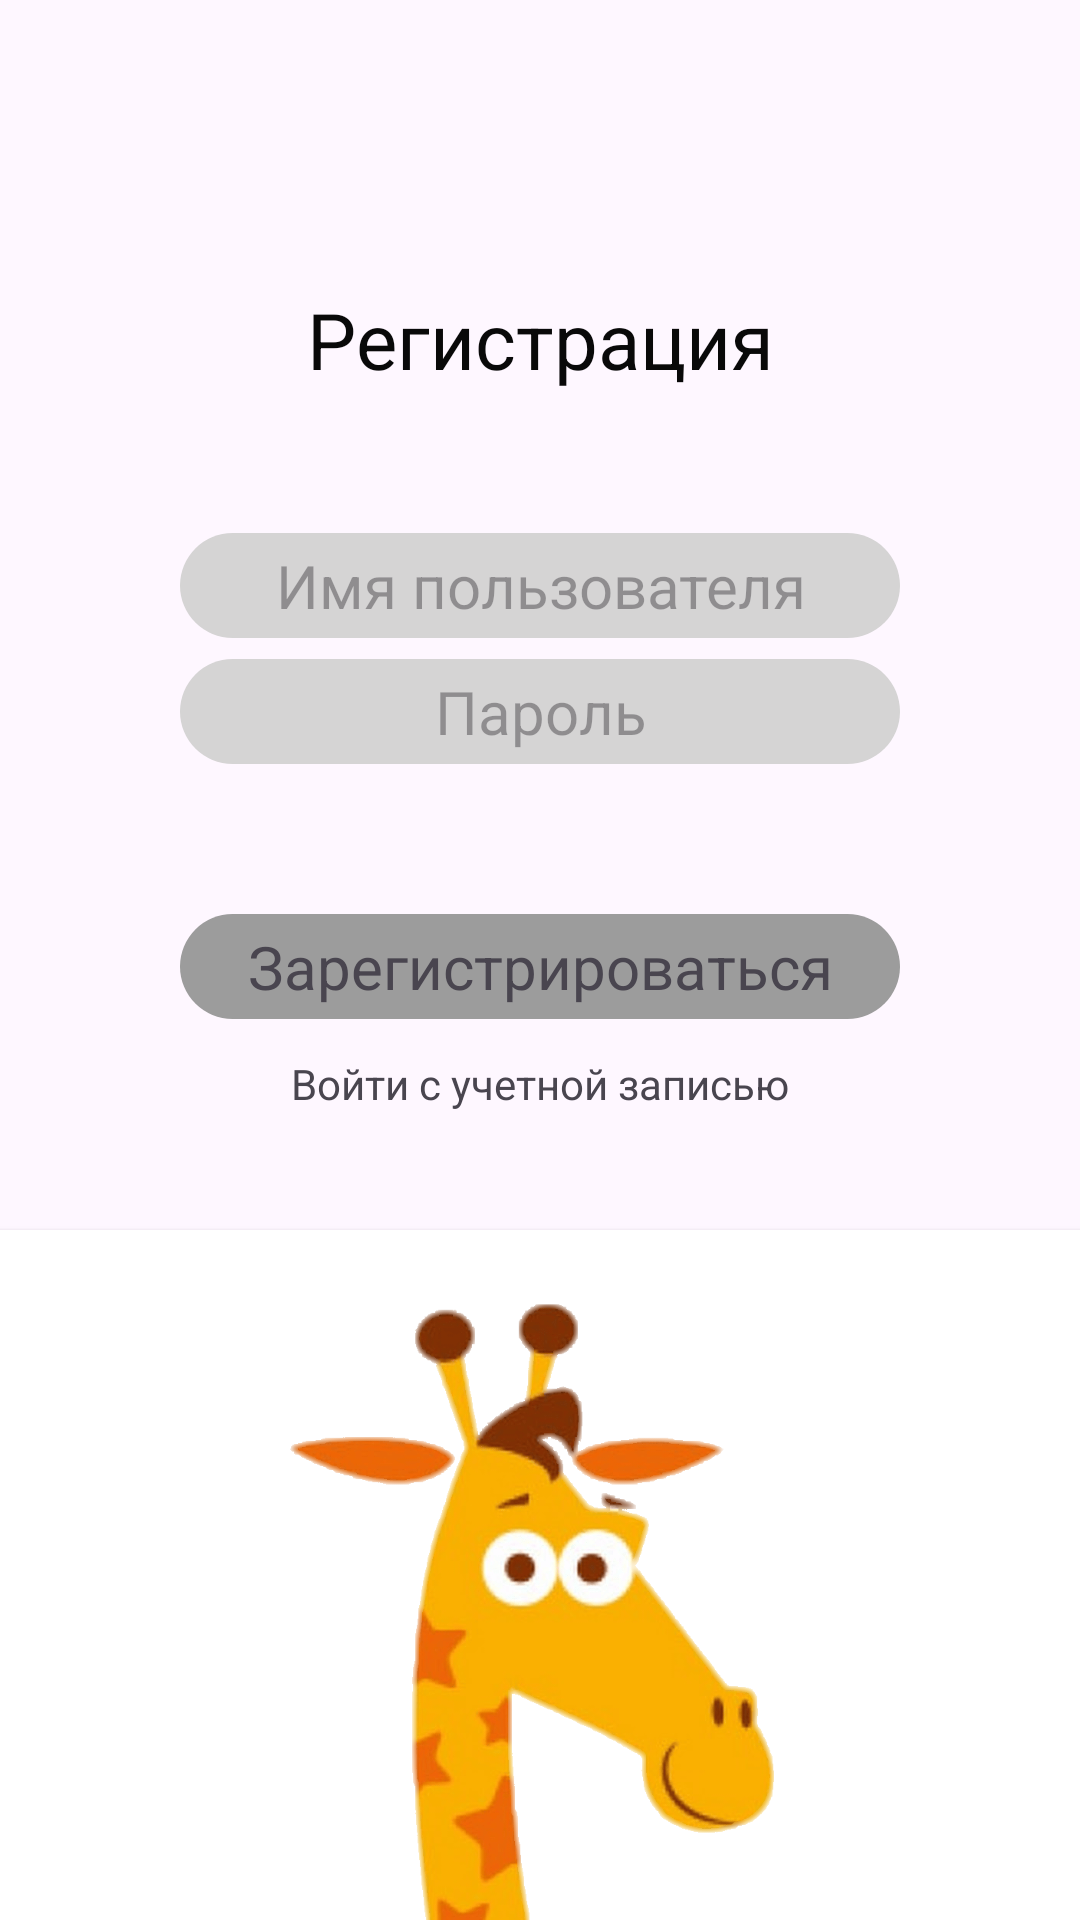

Write the Android layout XML for this screen, with the resource values it uses.
<!-- AndroidManifest.xml: application theme Theme.Jiraf_John -->
<!-- res/layout/activity_sign_up.xml -->
<?xml version="1.0" encoding="utf-8"?>
<androidx.constraintlayout.widget.ConstraintLayout xmlns:android="http://schemas.android.com/apk/res/android"
    xmlns:app="http://schemas.android.com/apk/res-auto"
    xmlns:tools="http://schemas.android.com/tools"
    android:layout_width="match_parent"
    android:layout_height="match_parent"
    tools:context=".SignUpActivity">

    <androidx.cardview.widget.CardView
        android:id="@+id/cardView"
        android:layout_width="450dp"
        android:layout_height="230dp"
        app:layout_constraintBottom_toBottomOf="parent"
        app:layout_constraintEnd_toEndOf="parent"
        app:layout_constraintStart_toStartOf="parent">

        <ImageView
            android:layout_width="match_parent"
            android:layout_height="match_parent"
            android:src="@drawable/channels4_profile__1_">

        </ImageView>
    </androidx.cardview.widget.CardView>

    <EditText
        android:id="@+id/user_name_sign_up"
        android:layout_width="match_parent"
        android:layout_height="35dp"
        android:layout_marginStart="60dp"
        android:layout_marginTop="10dp"
        android:layout_marginEnd="60dp"
        android:background="@drawable/menu_design"
        android:ems="10"
        android:gravity="center"
        android:hint="Имя пользователя"
        android:inputType="text"
        android:textColor="#8E8B8B"
        android:textSize="20sp"
        app:layout_constraintBottom_toBottomOf="parent"
        app:layout_constraintEnd_toEndOf="parent"
        app:layout_constraintHorizontal_bias="0.0"
        app:layout_constraintStart_toStartOf="parent"
        app:layout_constraintTop_toTopOf="parent"
        app:layout_constraintVertical_bias="0.282" />

    <TextView
        android:id="@+id/registration_sign_up"
        android:layout_width="match_parent"
        android:layout_height="wrap_content"
        android:layout_marginStart="60dp"
        android:layout_marginTop="10dp"
        android:layout_marginEnd="60dp"
        android:gravity="center"
        android:text="Регистрация"
        android:textColor="#090909"
        android:textSize="26sp"
        app:layout_constraintBottom_toBottomOf="parent"
        app:layout_constraintEnd_toEndOf="parent"
        app:layout_constraintHorizontal_bias="1.0"
        app:layout_constraintStart_toStartOf="parent"
        app:layout_constraintTop_toTopOf="parent"
        app:layout_constraintVertical_bias="0.144" />

    <EditText
        android:id="@+id/password_sign_up"
        android:layout_width="match_parent"
        android:layout_height="35dp"
        android:layout_marginStart="60dp"
        android:layout_marginEnd="60dp"
        android:background="@drawable/menu_design"
        android:ems="10"
        android:gravity="center"
        android:hint="Пароль"
        android:inputType="text"
        android:textColor="#878B8B"
        android:textSize="20sp"
        app:layout_constraintBottom_toBottomOf="@+id/cardView"
        app:layout_constraintEnd_toEndOf="parent"
        app:layout_constraintHorizontal_bias="0.0"
        app:layout_constraintStart_toStartOf="parent"
        app:layout_constraintTop_toTopOf="parent"
        app:layout_constraintVertical_bias="0.363" />

    <androidx.constraintlayout.widget.ConstraintLayout
        android:id="@+id/button_autorizaton"
        android:layout_width="match_parent"
        android:layout_height="35dp"
        android:layout_marginStart="60dp"
        android:layout_marginTop="50dp"
        android:layout_marginEnd="60dp"
        android:background="@drawable/design_of_autorization_button"
        android:ems="10"
        app:layout_constraintEnd_toEndOf="parent"
        app:layout_constraintStart_toStartOf="parent"
        app:layout_constraintTop_toBottomOf="@+id/password_sign_up">

        <TextView
            android:id="@+id/button_registration"
            android:layout_width="match_parent"
            android:layout_height="match_parent"
            android:gravity="center"
            android:text="Зарегистрироваться"
            android:textSize="20sp"
            app:layout_constraintTop_toTopOf="parent"
            tools:layout_editor_absoluteX="0dp">

        </TextView>


    </androidx.constraintlayout.widget.ConstraintLayout>

    <TextView
        android:id="@+id/back_to_main_1"
        android:layout_width="wrap_content"
        android:layout_height="wrap_content"
        android:layout_marginTop="12dp"
        android:text="Войти с учетной записью"
        app:layout_constraintEnd_toEndOf="parent"
        app:layout_constraintStart_toStartOf="parent"
        app:layout_constraintTop_toBottomOf="@+id/button_autorizaton" />

</androidx.constraintlayout.widget.ConstraintLayout>
<!-- resources referenced by this layout -->
<resources>
  <!-- drawable channels4_profile__1_: png bitmap (drawable, 263347 bytes) -->
  <!-- drawable design_of_autorization_button (drawable) -->
  <?xml version="1.0" encoding="utf-8"?>
  <inset xmlns:android="http://schemas.android.com/apk/res/android">
      <ripple android:color="@color/design_default_color_background">
          <item>
              <shape android:shape="rectangle"
                  android:tint="#9C9C9C">
                  <corners android:radius="100dp">
                  </corners>
              </shape>
  
          </item>
      </ripple>
  </inset>
  <!-- drawable menu_design (drawable) -->
  <?xml version="1.0" encoding="utf-8"?>
  <inset xmlns:android="http://schemas.android.com/apk/res/android">
      <ripple android:color="@color/design_default_color_background">
          <item>
              <shape android:shape="rectangle"
                  android:tint="#D5D4D4">
                  <corners android:radius="100dp">
                  </corners>
              </shape>
  
          </item>
  
      </ripple>
  </inset>
  <style name="Theme.Jiraf_John" parent="Base.Theme.Jiraf_John" />
  <style name="Base.Theme.Jiraf_John" parent="Theme.Material3.DayNight.NoActionBar">
          
          
      </style>
</resources>
